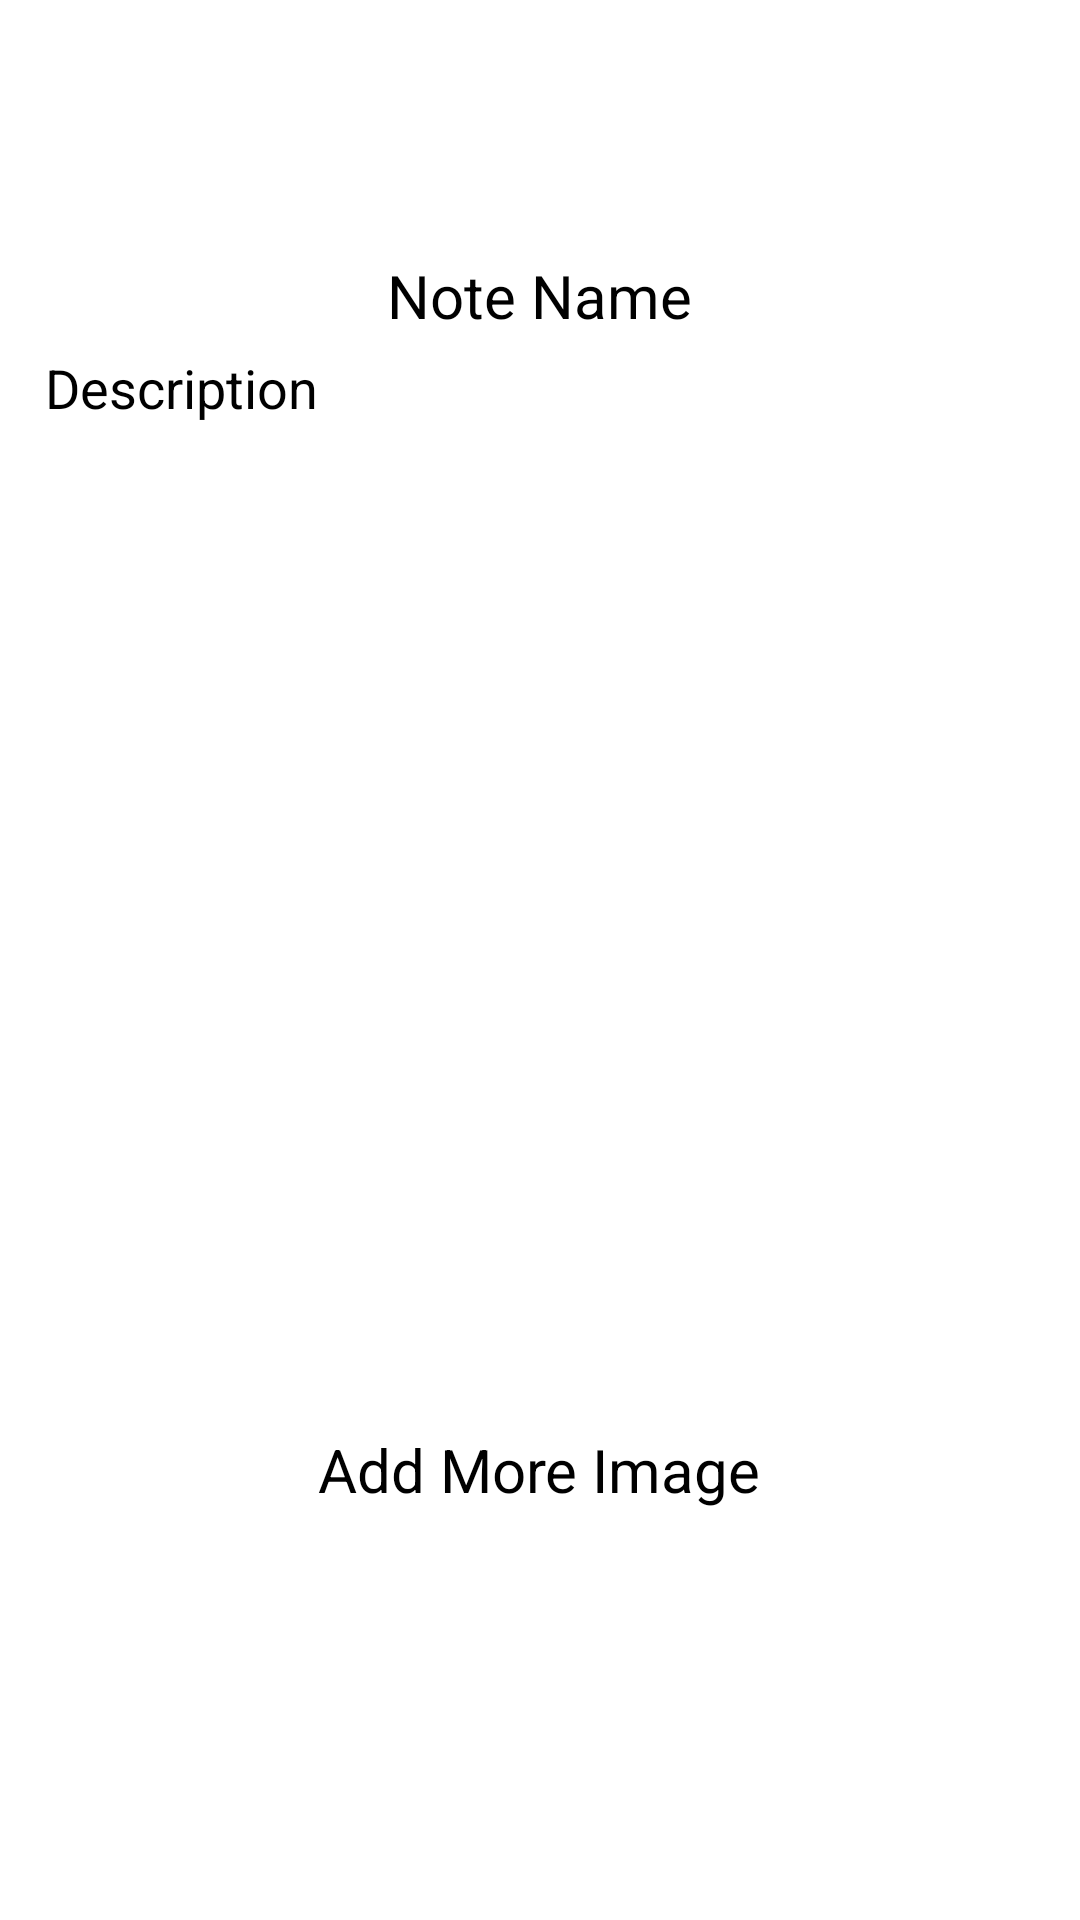

Produce the Android XML layout that renders to this screen, including the resource entries it uses.
<!-- AndroidManifest.xml: application theme Theme.ClassFirebase -->
<!-- res/layout/fragment_details.xml -->
<?xml version="1.0" encoding="utf-8"?>
<FrameLayout xmlns:android="http://schemas.android.com/apk/res/android"
    xmlns:tools="http://schemas.android.com/tools"
    android:layout_width="match_parent"
    android:layout_height="match_parent"
    tools:context=".fragment.DetailsFragment">

    <ScrollView
        android:layout_width="match_parent"
        android:layout_height="match_parent">

        <RelativeLayout
            android:layout_width="match_parent"
            android:layout_height="wrap_content">

            <LinearLayout
                android:padding="10dp"
                android:gravity="center_horizontal"
                android:orientation="horizontal"
                android:id="@+id/mostTop"
                android:layout_width="match_parent"
                android:layout_height="wrap_content">

                <ImageView
                    android:id="@+id/deleteImageId"
                    android:layout_marginEnd="10dp"
                    android:src="@drawable/ic_delete"
                    android:layout_width="50dp"
                    android:layout_height="50dp">

                </ImageView>

                <ImageView
                    android:id="@+id/editImageId"
                    android:layout_marginStart="10dp"
                    android:src="@drawable/ic_edit"
                    android:layout_width="50dp"
                    android:layout_height="50dp">

                </ImageView>


            </LinearLayout>

            <LinearLayout
                android:layout_below="@id/mostTop"
                android:padding="15dp"
                android:id="@+id/topLayout"
                android:orientation="vertical"
                android:layout_width="match_parent"
                android:layout_height="wrap_content">

                <TextView
                    android:layout_gravity="center_horizontal"
                    android:text="Note Name"
                    android:id="@+id/detailsNameId"
                    android:textSize="20sp"
                    android:textColor="@color/black"
                    android:layout_width="wrap_content"
                    android:layout_height="wrap_content">

                </TextView>

                <TextView
                    android:text="Description"
                    android:id="@+id/detailsDescriptionId"
                    android:layout_marginTop="5dp"
                    android:textSize="18sp"
                    android:textColor="@color/black"
                    android:layout_width="wrap_content"
                    android:layout_height="wrap_content">

                </TextView>

            </LinearLayout>

            <LinearLayout
                android:layout_below="@id/topLayout"
                android:id="@+id/middleLayout"
                android:orientation="vertical"
                android:layout_marginTop="10dp"
                android:layout_width="match_parent"
                android:layout_height="wrap_content">

                <GridView
                    android:padding="5dp"
                    android:stretchMode="columnWidth"
                    android:id="@+id/gridViewId"
                    android:layout_gravity="center"
                    android:horizontalSpacing="1dp"
                    android:verticalSpacing="1dp"
                    android:numColumns="2"
                    android:layout_width="match_parent"
                    android:layout_height="300dp">

                </GridView>

                <TextView
                    android:layout_gravity="center_horizontal"
                    android:text="Add More Image"
                    android:id="@+id/addImageId"
                    android:layout_marginTop="10dp"
                    android:textSize="20sp"
                    android:textColor="@color/black"
                    android:layout_width="wrap_content"
                    android:layout_height="wrap_content">

                </TextView>

            </LinearLayout>




        </RelativeLayout>





    </ScrollView>


</FrameLayout>
<!-- resources referenced by this layout -->
<resources>
  <style name="Theme.ClassFirebase" parent="Theme.MaterialComponents.DayNight.NoActionBar">
          
          <item name="colorPrimary">@color/purple_500</item>
          <item name="colorPrimaryVariant">@color/purple_700</item>
          <item name="colorOnPrimary">@color/white</item>
          
          <item name="colorSecondary">@color/teal_200</item>
          <item name="colorSecondaryVariant">@color/teal_700</item>
          <item name="colorOnSecondary">@color/black</item>
          
          <item name="android:statusBarColor" tools:targetApi="l">?attr/colorPrimaryVariant</item>
          
      </style>
  <!-- not gathered from this repository: default colours our renderer supplied (Android Studio template values) -->
  <color name="purple_500">#FF6200EE</color>
  <color name="purple_700">#FF3700B3</color>
  <color name="teal_200">#FF03DAC5</color>
  <color name="teal_700">#FF018786</color>
  <color name="black">#FF000000</color>
  <color name="white">#FFFFFFFF</color>
</resources>
